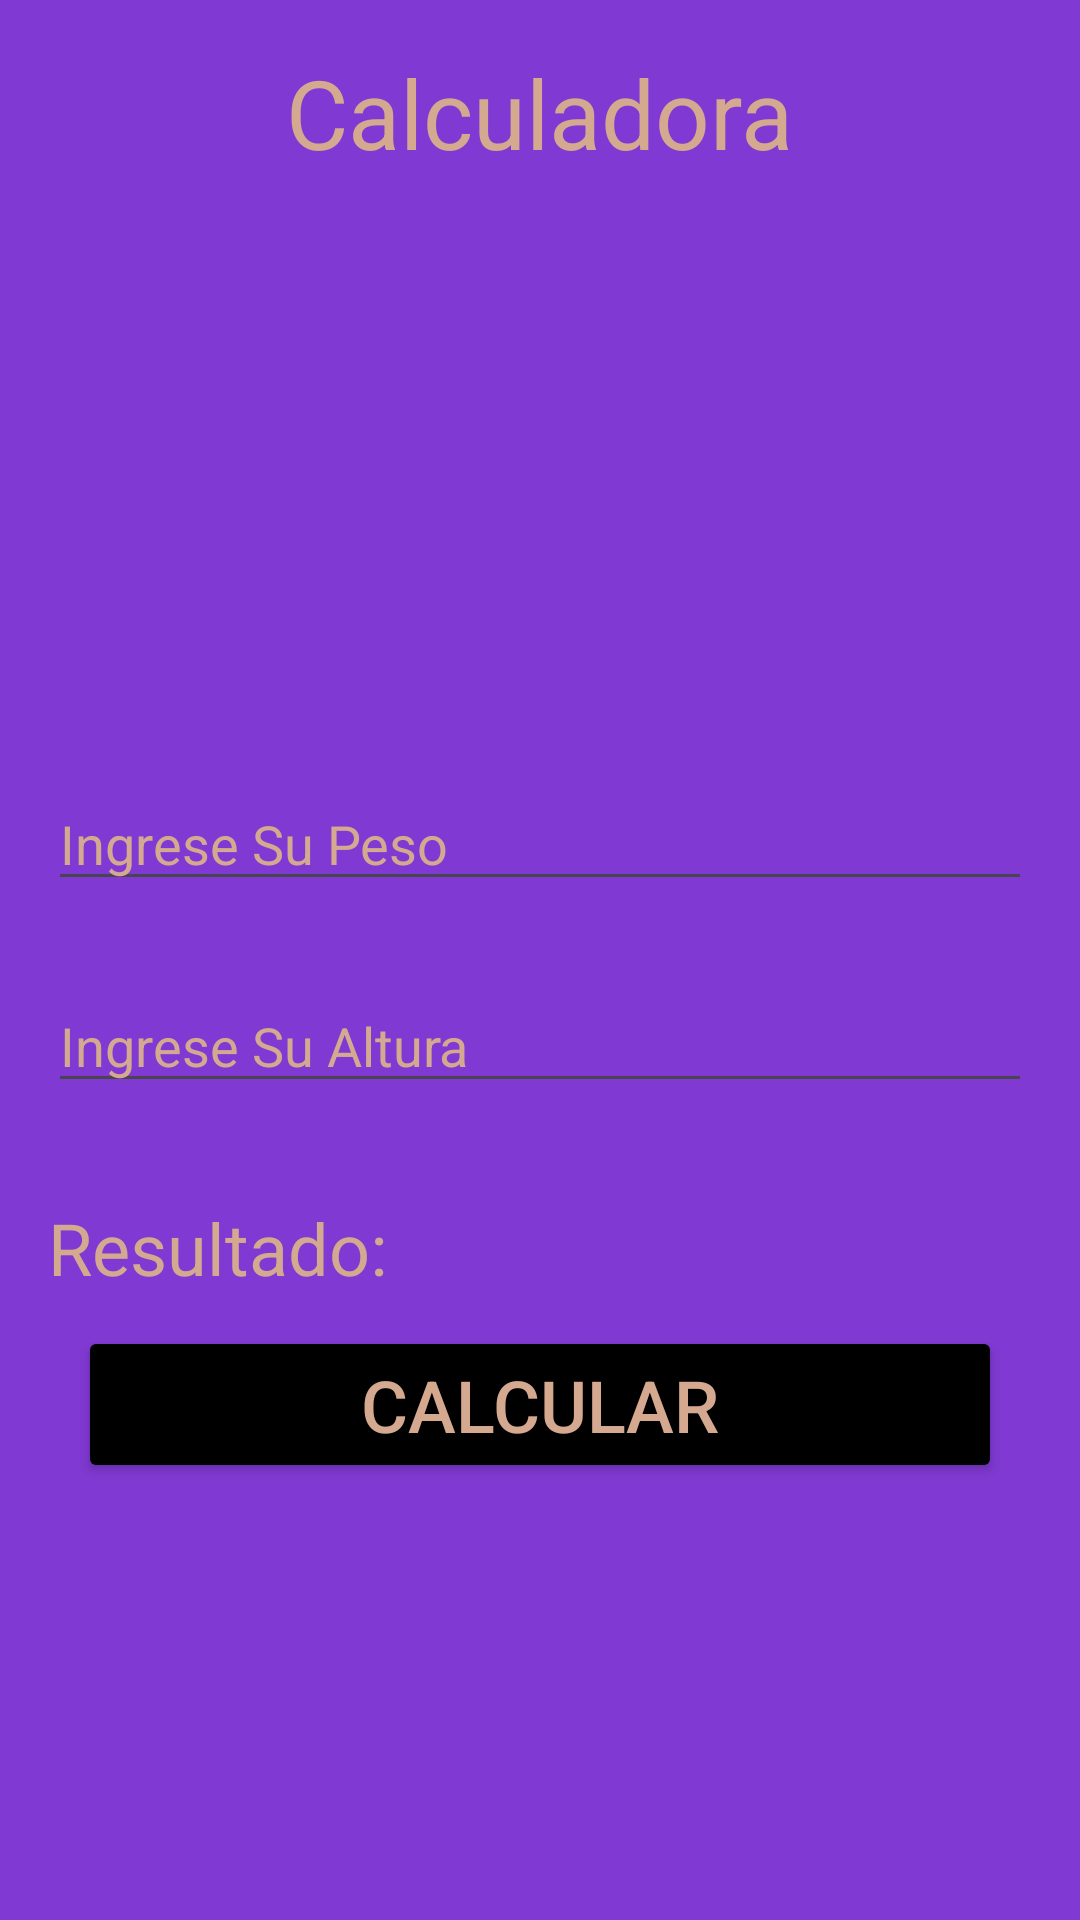

Reconstruct the res/layout file that produces this screen, plus the resources it refers to.
<!-- AndroidManifest.xml: application theme Theme.Evaluacion13 -->
<!-- res/layout/calculadora_imc.xml -->
<?xml version="1.0" encoding="utf-8"?>
<androidx.constraintlayout.widget.ConstraintLayout xmlns:android="http://schemas.android.com/apk/res/android"
    android:layout_width="match_parent"
    android:layout_height="match_parent"
    xmlns:app="http://schemas.android.com/apk/res-auto">

    <LinearLayout
        android:layout_width="match_parent"
        android:layout_height="match_parent"
        android:orientation="vertical"
        android:padding="16dp"
        android:background="#8039d2">

        <TextView
            android:id="@+id/txtTitulo"
            android:layout_width="wrap_content"
            android:layout_height="wrap_content"
            android:text="Calculadora"
            app:layout_constraintBottom_toBottomOf="parent"
            app:layout_constraintEnd_toEndOf="parent"
            app:layout_constraintStart_toStartOf="parent"
            app:layout_constraintTop_toTopOf="parent"
            android:layout_gravity="center"
            android:textSize="32sp"
            android:textColor="#d5a890"/>

        <EditText
            android:id="@+id/txtPeso"
            android:layout_width="match_parent"
            android:layout_height="wrap_content"
            android:hint="Ingrese Su Peso"
            android:layout_marginTop="200dp"
            android:inputType="numberDecimal"
            android:backgroundt="#000000"
            android:textColor="#d5a890"
            android:textColorHint="#d5a890"
            android:layout_marginBottom="16dp"/>

        <EditText
            android:id="@+id/txtALtura"
            android:layout_width="match_parent"
            android:layout_height="wrap_content"
            android:hint="Ingrese Su Altura"
            android:layout_marginTop="10dp"
            android:inputType="numberDecimal"
            android:textColor="#d5a890"
            android:textColorHint="#d5a890"
            android:layout_marginBottom="16dp"/>

        <TextView
            android:id="@+id/tvResultadoC"
            android:layout_width="wrap_content"
            android:layout_height="wrap_content"
            android:text="Resultado: "
            android:textSize="24sp"
            android:textColor="#d5a890"
            android:layout_marginTop="16dp"/>

        <Button
            android:id="@+id/btnCalcular"
            android:layout_width="match_parent"
            android:layout_height="wrap_content"
            android:layout_marginHorizontal="10dp"
            android:layout_marginTop="10dp"
            android:textSize="24sp"
            android:text="Calcular"
            android:layout_gravity="center"
            android:backgroundTint="#000000"
            android:textColor="#d5a890"/>

        <Button
            android:id="@+id/btnVolver"
            android:layout_width="wrap_content"
            android:layout_height="wrap_content"
            android:layout_marginTop="310dp"
            android:backgroundTint="#000000"
            android:textSize="12sp"
            android:padding="8dp"
            android:text="Volver"
            android:textColor="#d5a890"/>

    </LinearLayout>

</androidx.constraintlayout.widget.ConstraintLayout>
<!-- resources referenced by this layout -->
<resources>
  <style name="Theme.Evaluacion13" parent="Base.Theme.Evaluacion13" />
  <style name="Base.Theme.Evaluacion13" parent="Theme.Material3.DayNight.NoActionBar">
          
          
      </style>
</resources>
